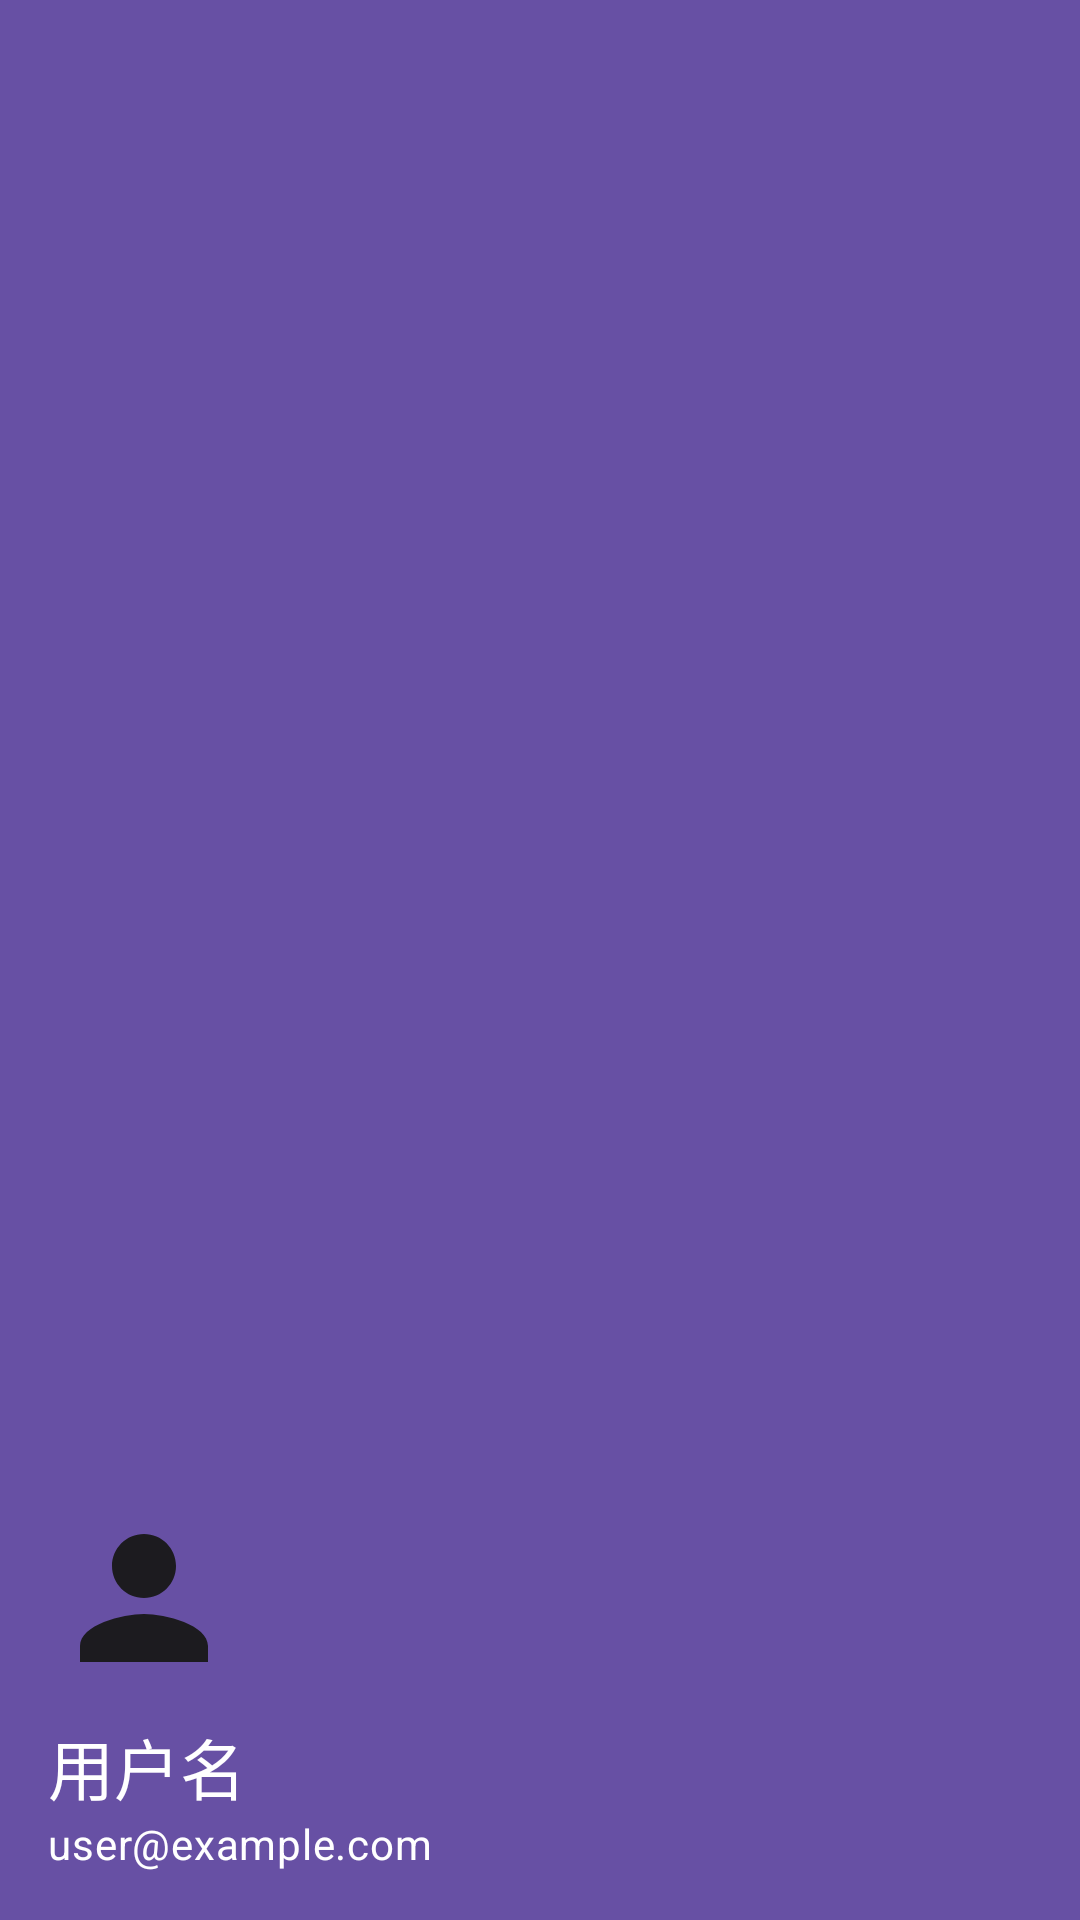

Reconstruct the res/layout file that produces this screen, plus the resources it refers to.
<!-- AndroidManifest.xml: application theme Theme.ToDo -->
<!-- res/layout/nav_header.xml -->
<?xml version="1.0" encoding="utf-8"?>
<LinearLayout xmlns:android="http://schemas.android.com/apk/res/android"
    xmlns:app="http://schemas.android.com/apk/res-auto"
    android:layout_width="match_parent"
    android:layout_height="192dp"
    android:background="@color/primary"
    android:gravity="bottom"
    android:orientation="vertical"
    android:padding="16dp"
    android:theme="@style/ThemeOverlay.Material3.Dark"
    android:clickable="true"
    android:focusable="true">

    <ImageView
        android:id="@+id/imageAvatar"
        android:layout_width="64dp"
        android:layout_height="64dp"
        android:layout_marginBottom="8dp"
        android:contentDescription="用户头像"
        android:src="@drawable/ic_profile"
        app:shapeAppearanceOverlay="@style/ShapeAppearanceOverlay.Material3.Corner.Full"
        android:scaleType="centerCrop" />

    <TextView
        android:id="@+id/textUsername"
        android:layout_width="wrap_content"
        android:layout_height="wrap_content"
        android:text="用户名"
        android:textAppearance="@style/TextAppearance.Material3.TitleLarge"
        android:textColor="@color/white"
        android:maxLines="1"
        android:ellipsize="end" />

    <TextView
        android:id="@+id/textEmail"
        android:layout_width="wrap_content"
        android:layout_height="wrap_content"
        android:text="user@example.com"
        android:textAppearance="@style/TextAppearance.Material3.BodyMedium"
        android:textColor="@color/white"
        android:maxLines="1"
        android:ellipsize="end" />

</LinearLayout>
<!-- resources referenced by this layout -->
<resources>
  <color name="primary">#6750A4</color>
  <color name="white">#FFFFFF</color>
  <!-- drawable ic_profile (drawable) -->
  <vector xmlns:android="http://schemas.android.com/apk/res/android"
      android:width="24dp"
      android:height="24dp"
      android:viewportWidth="24"
      android:viewportHeight="24">
      <path
          android:fillColor="@color/icon_primary"
          android:pathData="M12,12C14.21,12 16,10.21 16,8C16,5.79 14.21,4 12,4C9.79,4 8,5.79 8,8C8,10.21 9.79,12 12,12ZM12,14C9.33,14 4,15.34 4,18V20H20V18C20,15.34 14.67,14 12,14Z"/>
  </vector>
  <style name="ShapeAppearanceOverlay.Material3.Corner.Full" parent="">
          <item name="cornerFamily">rounded</item>
          <item name="cornerSize">50%</item>
      </style>
  <style name="Theme.ToDo" parent="Base.Theme.ToDo" />
  <color name="icon_primary">#1C1B1F</color>
  <style name="Base.Theme.ToDo" parent="Theme.Material3.DayNight.NoActionBar">
          <item name="colorPrimary">@color/primary</item>
          <item name="colorOnPrimary">@color/onPrimary</item>
          <item name="colorPrimaryContainer">@color/primaryContainer</item>
          <item name="colorOnPrimaryContainer">@color/onPrimaryContainer</item>
          <item name="colorSecondary">@color/secondary</item>
          <item name="colorOnSecondary">@color/onSecondary</item>
          <item name="colorSecondaryContainer">@color/primaryContainer</item>
          <item name="colorOnSecondaryContainer">@color/onPrimaryContainer</item>
          <item name="android:statusBarColor" tools:targetApi="l">?attr/colorPrimary</item>
      </style>
  <color name="onPrimary">#FFFFFF</color>
  <color name="primaryContainer">#EADDFF</color>
  <color name="onPrimaryContainer">#21005D</color>
  <color name="secondary">#625B71</color>
  <color name="onSecondary">#FFFFFF</color>
</resources>
